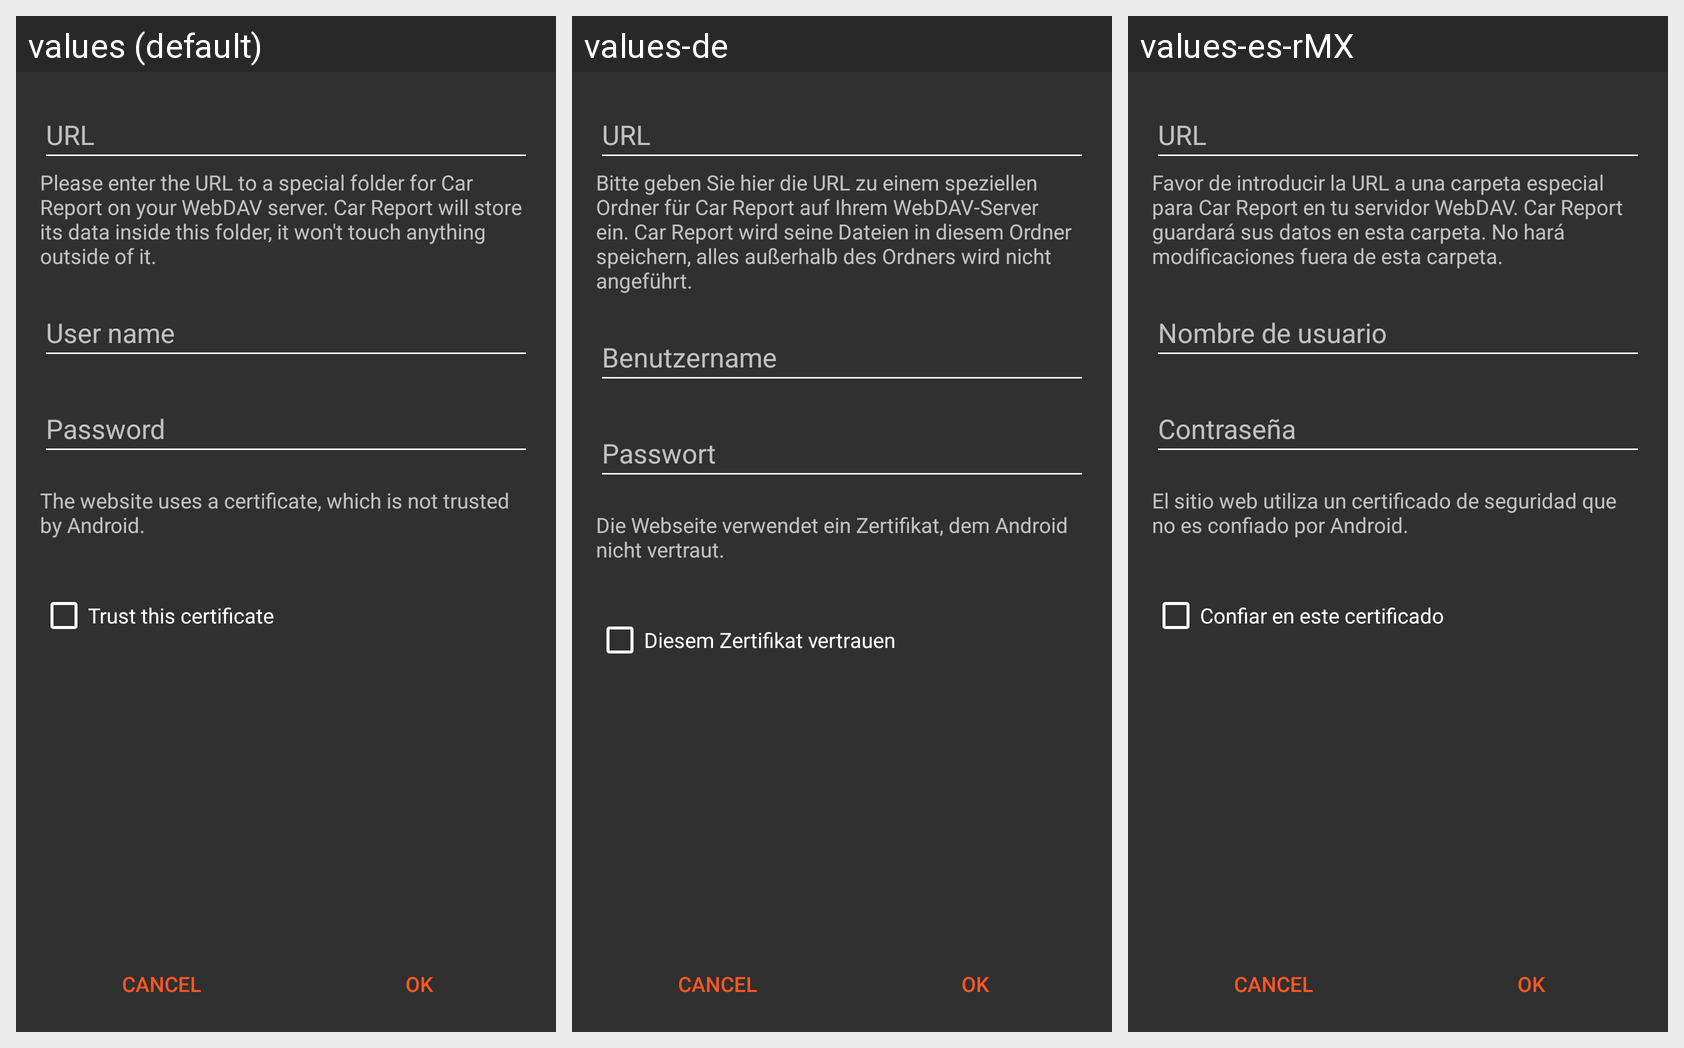

Translations of the strings shown on this Android screen, per locale in the grid:
Android screen res/layout/activity_setup_webdav_sync.xml rendered under 3 locales, left to right: values (default), values-de, values-es-rMX. Device: Nexus 5 (rendered at 1080×1920; each locale shown at half size, 540×960, under a caption strip naming it); theme AppTheme.
Strings drawn on this screen, with the default value and each locale's value (text and hints the layout hard-codes, and strings that could not be matched under every locale, appear in the picture but are not listed):

hint_url
  values: URL
  values-de: URL
  values-es-rMX: URL

description_webdav_url
  values: Please enter the URL to a special folder for Car Report on your WebDAV server. Car Report will store its data inside this folder, it won't touch anything outside of it.
  values-de: Bitte geben Sie hier die URL zu einem speziellen Ordner für Car Report auf Ihrem WebDAV-Server ein. Car Report wird seine Dateien in diesem Ordner speichern, alles außerhalb des Ordners wird nicht angeführt.
  values-es-rMX: Favor de introducir la URL a una carpeta especial para Car Report en tu servidor WebDAV. Car Report guardará sus datos en esta carpeta. No hará modificaciones fuera de esta carpeta.

hint_user_name
  values: User name
  values-de: Benutzername
  values-es-rMX: Nombre de usuario

hint_password
  values: Password
  values-de: Passwort
  values-es-rMX: Contraseña

description_webdav_trust_certificate
  values: The website uses a certificate, which is not trusted by Android.
  values-de: Die Webseite verwendet ein Zertifikat, dem Android nicht vertraut.
  values-es-rMX: El sitio web utiliza un certificado de seguridad que no es confiado por Android.

label_trust_certificate
  values: Trust this certificate
  values-de: Diesem Zertifikat vertrauen
  values-es-rMX: Confiar en este certificado
